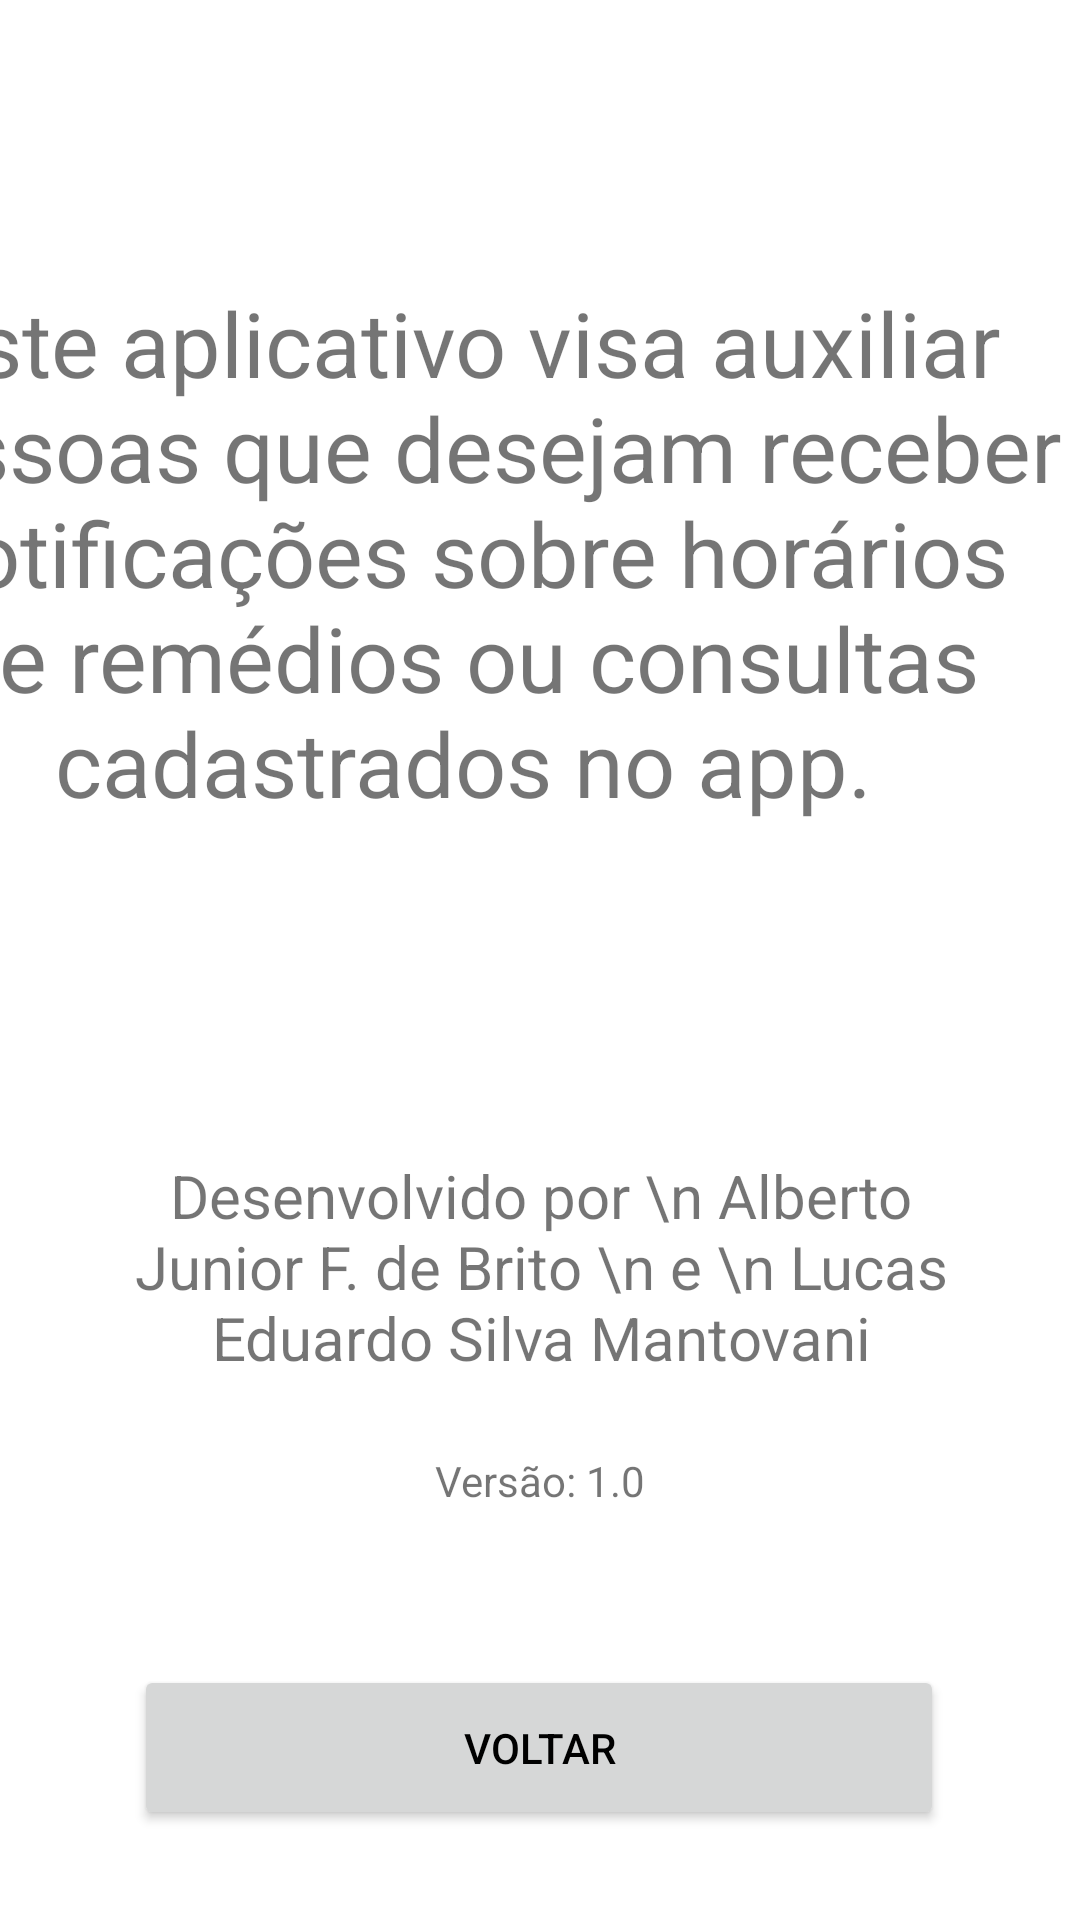

The Android layout XML behind this screen, and the referenced resources:
<!-- AndroidManifest.xml: application theme Theme.Trabalho01 -->
<!-- res/layout/activity_sobre.xml -->
<?xml version="1.0" encoding="utf-8"?>
<androidx.constraintlayout.widget.ConstraintLayout xmlns:android="http://schemas.android.com/apk/res/android"
    xmlns:app="http://schemas.android.com/apk/res-auto"
    xmlns:tools="http://schemas.android.com/tools"
    android:layout_width="match_parent"
    android:layout_height="match_parent">

    <Button
        android:id="@+id/btnVoltar"
        android:layout_width="270dp"
        android:layout_height="55dp"
        android:layout_marginBottom="30dp"
        android:text="Voltar"
        android:textColor="#000000"
        app:layout_constraintBottom_toBottomOf="parent"
        app:layout_constraintEnd_toEndOf="parent"
        app:layout_constraintHorizontal_bias="0.496"
        app:layout_constraintStart_toStartOf="parent" />

    <TextView
        android:id="@+id/textView14"
        android:layout_width="402dp"
        android:layout_height="211dp"
        android:layout_marginStart="5dp"
        android:layout_marginEnd="5dp"
        android:text="Este aplicativo visa auxiliar pessoas que desejam receber notificações sobre horários de remédios ou consultas cadastrados no app."
        android:textAlignment="center"
        android:textSize="30sp"
        app:layout_constraintBottom_toTopOf="@+id/btnVoltar"
        app:layout_constraintEnd_toEndOf="parent"
        app:layout_constraintHorizontal_bias="1.0"
        app:layout_constraintStart_toStartOf="parent"
        app:layout_constraintTop_toTopOf="parent"
        app:layout_constraintVertical_bias="0.273" />

    <TextView
        android:id="@+id/textView15"
        android:layout_width="wrap_content"
        android:layout_height="wrap_content"
        android:layout_marginBottom="52dp"
        android:text="Versão: 1.0"
        app:layout_constraintBottom_toTopOf="@+id/btnVoltar"
        app:layout_constraintEnd_toEndOf="parent"
        app:layout_constraintStart_toStartOf="parent" />

    <TextView
        android:id="@+id/textView16"
        android:layout_width="272dp"
        android:layout_height="129dp"
        android:layout_marginTop="80dp"
        android:text="Desenvolvido por \n Alberto Junior F. de Brito \n e \n Lucas Eduardo Silva Mantovani"
        android:textAlignment="center"
        android:textSize="20sp"
        app:layout_constraintEnd_toEndOf="parent"
        app:layout_constraintHorizontal_bias="0.503"
        app:layout_constraintStart_toStartOf="parent"
        app:layout_constraintTop_toBottomOf="@+id/textView14" />
</androidx.constraintlayout.widget.ConstraintLayout>
<!-- resources referenced by this layout -->
<resources>
  <style name="Theme.Trabalho01" parent="Theme.MaterialComponents.DayNight.DarkActionBar">
          
          <item name="colorPrimary">@color/blue_100</item>
          <item name="colorPrimaryVariant">@color/blue_200</item>
          <item name="colorOnPrimary">@color/white</item>
          
          <item name="colorSecondary">@color/blue_400</item>
          <item name="colorSecondaryVariant">@color/blue_500</item>
          <item name="colorOnSecondary">@color/black</item>
          
          <item name="android:statusBarColor">?attr/colorPrimaryVariant</item>
          
      </style>
  <color name="blue_100">#FF1DC0D2</color>
  <color name="blue_200">#FF69f3ff</color>
  <color name="white">#FFFFFFFF</color>
  <color name="blue_400">#FF008ea1</color>
  <color name="blue_500">#FF54bed2</color>
  <color name="black">#FF000000</color>
</resources>
